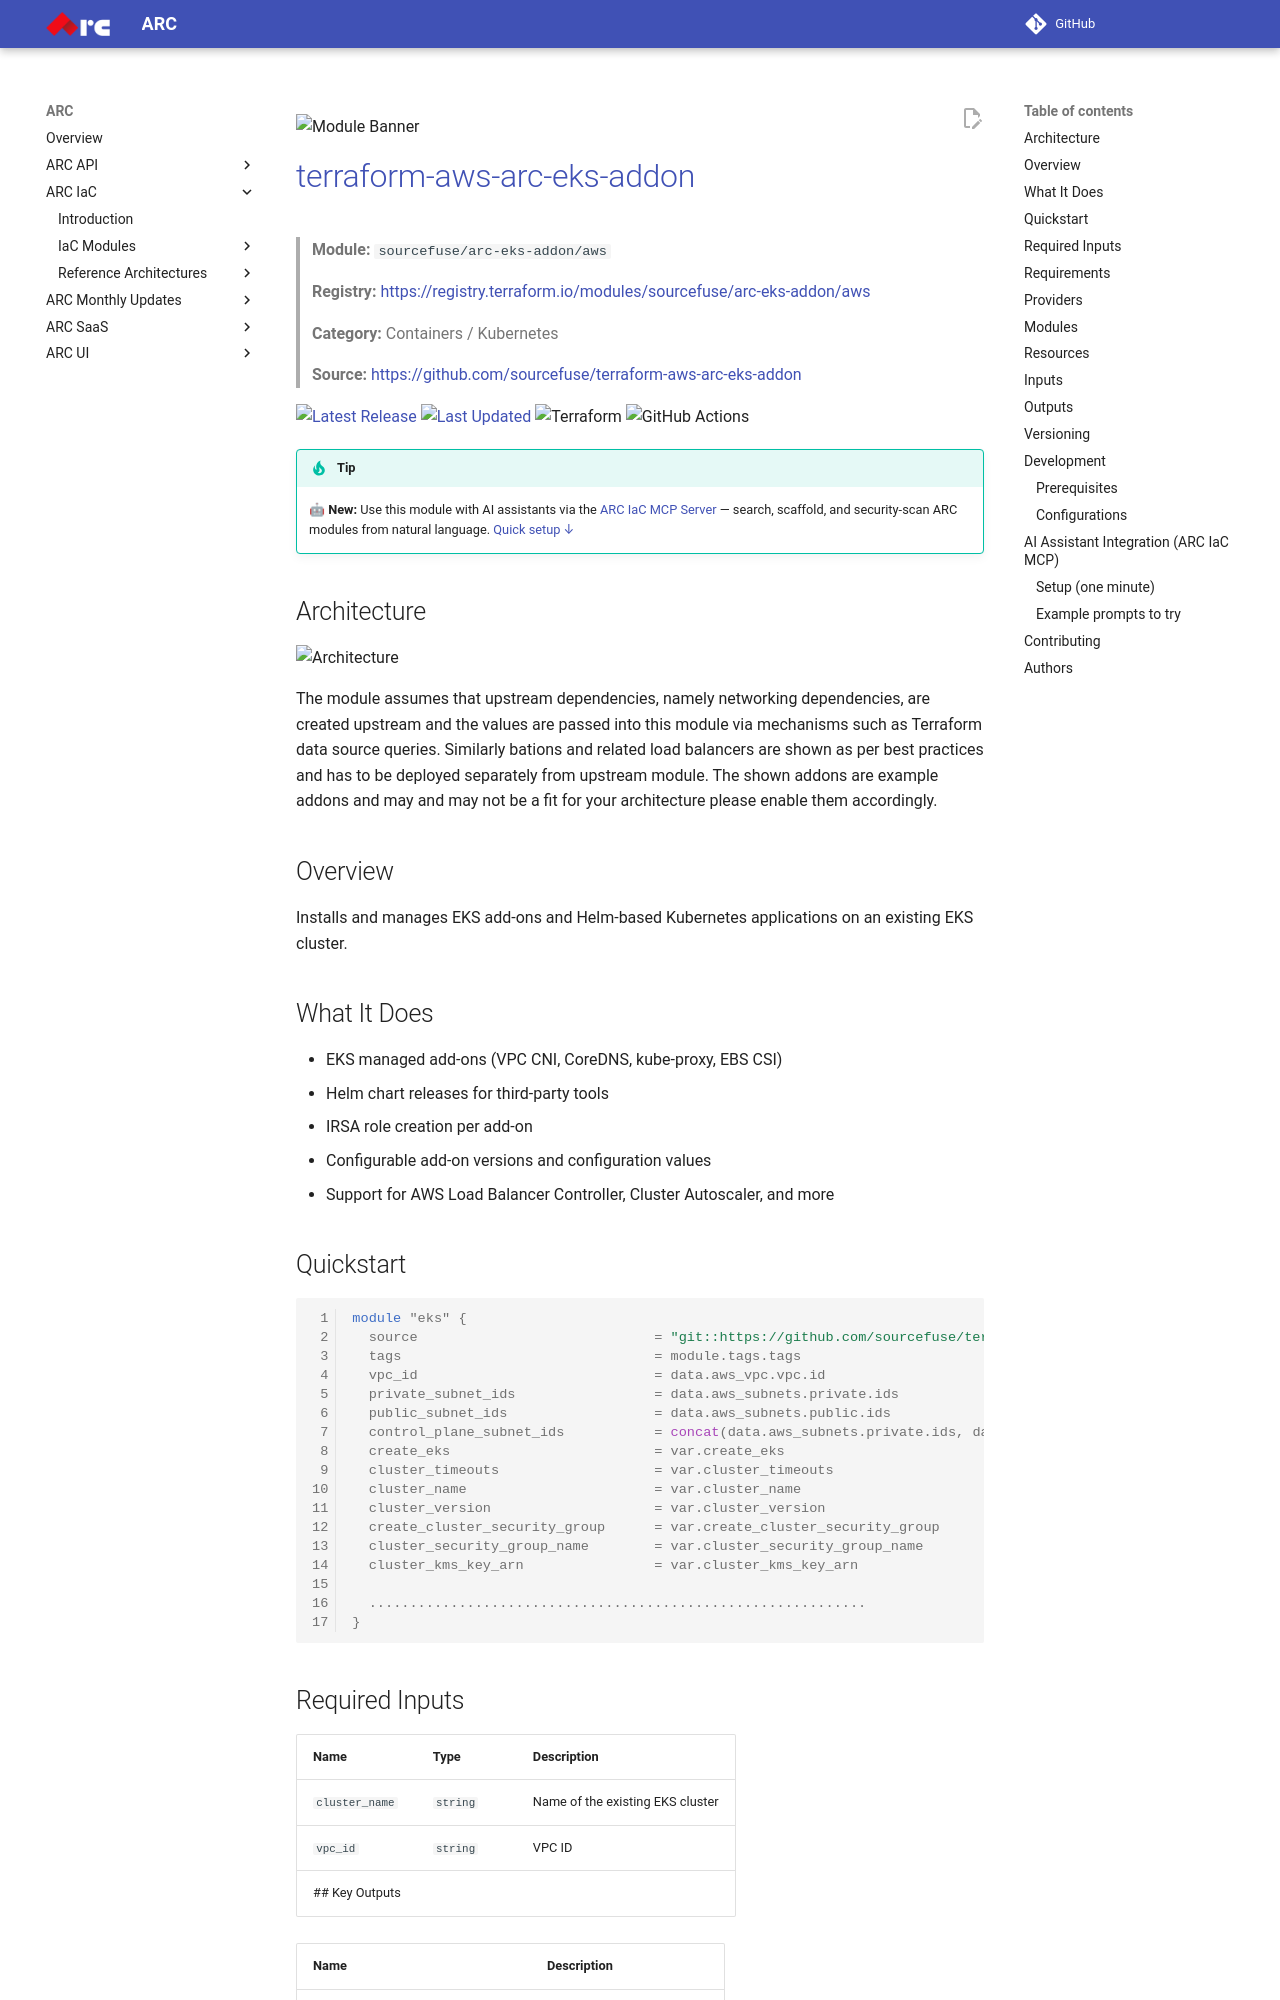

repository: sourcefuse/arc-docs · page: arc-iac-docs/modules/terraform-aws-arc-eks-addon/index.html · generator: mkdocs

![Module Banner](./static/arch.png)

# [terraform-aws-arc-eks-addon](https://github.com/sourcefuse/terraform-aws-arc-eks-addon)

> **Module:** `sourcefuse/arc-eks-addon/aws`

> **Registry:** [https://registry.terraform.io/modules/sourcefuse/arc-eks-addon/aws](https://registry.terraform.io/modules/sourcefuse/arc-eks-addon/aws)

> **Category:** Containers / Kubernetes

> **Source:** [https://github.com/sourcefuse/terraform-aws-arc-eks-addon](https://github.com/sourcefuse/terraform-aws-arc-eks-addon)

[![Latest Release](https://img.shields.io/github/release/sourcefuse/terraform-aws-arc-eks-addon.svg?style=for-the-badge)](https://github.com/sourcefuse/terraform-aws-arc-eks-addon/releases/latest)
[![Last Updated](https://img.shields.io/github/last-commit/sourcefuse/terraform-aws-arc-eks-addon.svg?style=for-the-badge)](https://github.com/sourcefuse/terraform-aws-arc-eks-addon/commits)
![Terraform](https://img.shields.io/badge/terraform-%235835CC.svg?style=for-the-badge&logo=terraform&logoColor=white)
![GitHub Actions](https://img.shields.io/badge/github%20actions-%232671E5.svg?style=for-the-badge&logo=githubactions&logoColor=white)

> [!TIP]
> 🤖 **New:** Use this module with AI assistants via the [ARC IaC MCP Server](https://github.com/sourcefuse/arc-iac-mcp) — search, scaffold, and security-scan ARC modules from natural language. [Quick setup ↓](#ai-assistant-integration-arc-iac-mcp)

## Architecture

![Architecture](./static/arch.png)

The module assumes that upstream dependencies, namely networking dependencies, are created upstream and the values are passed into this module via mechanisms such as Terraform data source queries. Similarly bations and related load balancers are shown as per best practices and has to be deployed separately from upstream module. The shown addons are example addons and may and may not be a fit for your architecture please enable them accordingly.


## Overview

Installs and manages EKS add-ons and Helm-based Kubernetes applications on an existing EKS cluster.

## What It Does

- EKS managed add-ons (VPC CNI, CoreDNS, kube-proxy, EBS CSI)
- Helm chart releases for third-party tools
- IRSA role creation per add-on
- Configurable add-on versions and configuration values
- Support for AWS Load Balancer Controller, Cluster Autoscaler, and more

## Quickstart

```hcl
module "eks" {
  source                             = "git::https://github.com/sourcefuse/terraform-aws-arc-eks-addon?ref=v1.0.0"
  tags                               = module.tags.tags
  vpc_id                             = data.aws_vpc.vpc.id
  private_subnet_ids                 = data.aws_subnets.private.ids
  public_subnet_ids                  = data.aws_subnets.public.ids
  control_plane_subnet_ids           = concat(data.aws_subnets.private.ids, data.aws_subnets.public.ids)
  create_eks                         = var.create_eks
  cluster_timeouts                   = var.cluster_timeouts
  cluster_name                       = var.cluster_name
  cluster_version                    = var.cluster_version
  create_cluster_security_group      = var.create_cluster_security_group
  cluster_security_group_name        = var.cluster_security_group_name
  cluster_kms_key_arn                = var.cluster_kms_key_arn

  .............................................................
}
```

## Required Inputs

| Name | Type | Description |
|------|------|-------------|
| `cluster_name` | `string` | Name of the existing EKS cluster |
| `vpc_id` | `string` | VPC ID |
## Key Outputs

| Name | Description |
|------|-------------|
| `addon_arns` | Map of add-on name to ARN |
## Full Variable & Output Reference

The complete inputs/outputs reference is auto-generated below.

<!-- BEGINNING OF PRE-COMMIT-TERRAFORM DOCS HOOK -->
## Requirements

| Name | Version |
|------|---------|
| <a name="requirement_terraform"></a> [terraform](#requirement\_terraform) | >= 1.0 |
| <a name="requirement_aws"></a> [aws](#requirement\_aws) | >= 4.47 |
| <a name="requirement_bcrypt"></a> [bcrypt](#requirement\_bcrypt) | >= 0.1.2 |
| <a name="requirement_helm"></a> [helm](#requirement\_helm) | >= 2.8 |
| <a name="requirement_kubernetes"></a> [kubernetes](#requirement\_kubernetes) | >= 2.17 |
| <a name="requirement_random"></a> [random](#requirement\_random) | 3.3.2 |

## Providers

| Name | Version |
|------|---------|
| <a name="provider_aws"></a> [aws](#provider\_aws) | 5.4.0 |

## Modules

| Name | Source | Version |
|------|--------|---------|
| <a name="module_eks"></a> [eks](#module\_eks) | ./modules/eks | n/a |
| <a name="module_eks_blueprints_addons"></a> [eks\_blueprints\_addons](#module\_eks\_blueprints\_addons) | ./modules/eks-addons | n/a |

## Resources

| Name | Type |
|------|------|
| [aws_eks_cluster.cluster](https://registry.terraform.io/providers/hashicorp/aws/latest/docs/data-sources/eks_cluster) | data source |
| [aws_eks_cluster_auth.cluster](https://registry.terraform.io/providers/hashicorp/aws/latest/docs/data-sources/eks_cluster_auth) | data source |
